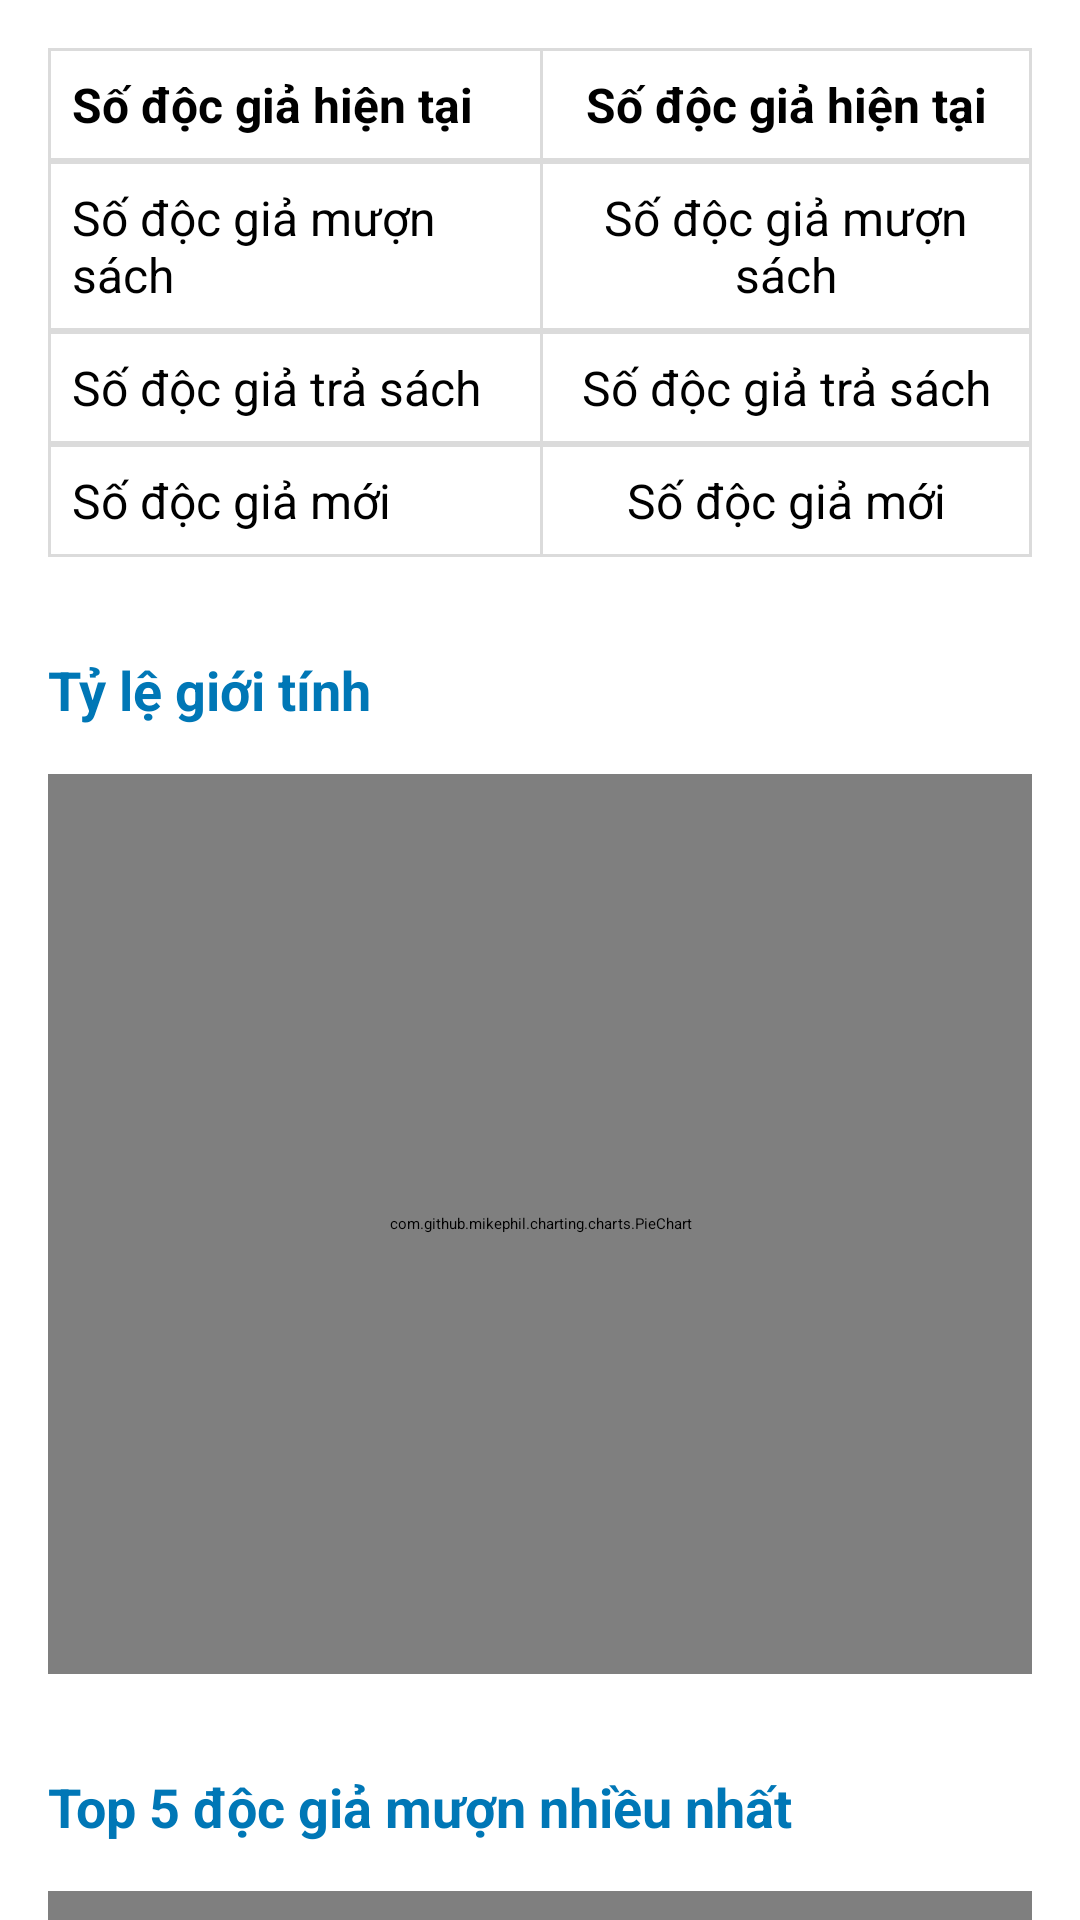

Android layout source for this screen:
<!-- AndroidManifest.xml: application theme Theme.ProjectAndroidLibraryManagement -->
<!-- res/layout/fragment_statistic_reader.xml -->
<?xml version="1.0" encoding="utf-8"?>
<FrameLayout xmlns:android="http://schemas.android.com/apk/res/android"
    xmlns:tools="http://schemas.android.com/tools"
    android:layout_width="match_parent"
    android:layout_height="match_parent"
    tools:context=".fragment.statistic.StatisticReaderFragment">

    <LinearLayout
        android:layout_width="match_parent"
        android:layout_height="match_parent"
        android:orientation="vertical">

        <TableLayout
            android:id="@+id/tableLayout"
            android:layout_width="match_parent"
            android:layout_height="wrap_content"
            android:layout_margin="16dp">

            <TableRow
                android:layout_width="match_parent"
                android:layout_height="wrap_content"
                android:background="@drawable/table_border">

                <TextView
                    android:layout_width="0dp"
                    android:layout_height="wrap_content"
                    android:layout_weight="1"
                    android:padding="8dp"
                    android:text="Số độc giả hiện tại"
                    android:textSize="16sp"
                    android:textStyle="bold" />

                <TextView
                    android:id="@+id/tvTotalReader"
                    android:layout_width="0dp"
                    android:layout_height="wrap_content"
                    android:layout_weight="1"
                    android:background="@drawable/line_left"
                    android:gravity="center"
                    android:padding="8dp"
                    android:text="Số độc giả hiện tại"
                    android:textSize="16sp"
                    android:textStyle="bold" />
            </TableRow>

            <TableRow
                android:layout_width="match_parent"
                android:layout_height="wrap_content"
                android:background="@drawable/table_border">

                <TextView
                    android:layout_width="0dp"
                    android:layout_height="wrap_content"
                    android:layout_weight="1"
                    android:padding="8dp"
                    android:text="Số độc giả mượn sách"
                    android:textSize="16sp" />

                <TextView
                    android:id="@+id/tvReaderBorrow"
                    android:layout_width="0dp"
                    android:layout_height="wrap_content"
                    android:layout_weight="1"
                    android:background="@drawable/line_left"
                    android:gravity="center"
                    android:padding="8dp"
                    android:text="Số độc giả mượn sách"
                    android:textSize="16sp" />
            </TableRow>

            <TableRow
                android:layout_width="match_parent"
                android:layout_height="wrap_content"
                android:background="@drawable/table_border">

                <TextView
                    android:layout_width="0dp"
                    android:layout_height="wrap_content"
                    android:layout_weight="1"
                    android:padding="8dp"
                    android:text="Số độc giả trả sách"
                    android:textSize="16sp" />

                <TextView
                    android:id="@+id/tvReaderReturn"
                    android:layout_width="0dp"
                    android:layout_height="wrap_content"
                    android:layout_weight="1"
                    android:background="@drawable/line_left"
                    android:gravity="center"
                    android:padding="8dp"
                    android:text="Số độc giả trả sách"
                    android:textSize="16sp" />
            </TableRow>

            <TableRow
                android:layout_width="match_parent"
                android:layout_height="wrap_content"
                android:background="@drawable/table_border">

                <TextView
                    android:layout_width="0dp"
                    android:layout_height="wrap_content"
                    android:layout_weight="1"
                    android:padding="8dp"
                    android:text="Số độc giả mới"
                    android:textSize="16sp" />

                <TextView
                    android:id="@+id/tvReaderNew"
                    android:layout_width="0dp"
                    android:layout_height="wrap_content"
                    android:layout_weight="1"
                    android:background="@drawable/line_left"
                    android:gravity="center"
                    android:padding="8dp"
                    android:text="Số độc giả mới"
                    android:textSize="16sp" />
            </TableRow>

        </TableLayout>

        <TextView
            android:layout_width="match_parent"
            android:layout_height="wrap_content"
            android:layout_margin="16dp"
            android:text="Tỷ lệ giới tính"
            android:textColor="@color/primary"
            android:textSize="18sp"
            android:textStyle="bold" />

        <com.github.mikephil.charting.charts.PieChart
            android:id="@+id/readerByGenderPieChart"
            android:layout_width="match_parent"
            android:layout_height="300dp"
            android:layout_gravity="bottom"
            android:layout_marginLeft="16dp"
            android:layout_marginRight="16dp"
            android:layout_marginBottom="16dp" />

        <TextView
            android:layout_width="match_parent"
            android:layout_height="wrap_content"
            android:layout_margin="16dp"
            android:text="Top 5 độc giả mượn nhiều nhất"
            android:textColor="@color/primary"
            android:textSize="18sp"
            android:textStyle="bold" />

        <com.github.mikephil.charting.charts.BarChart
            android:id="@+id/readerMostBorrowedBarChart"
            android:layout_width="match_parent"
            android:layout_height="300dp"
            android:layout_gravity="bottom"
            android:layout_marginLeft="16dp"
            android:layout_marginRight="16dp"
            android:layout_marginBottom="16dp" />

    </LinearLayout>

</FrameLayout>
<!-- resources referenced by this layout -->
<resources>
  <color name="primary">#0077B6</color>
  <!-- drawable line_left (drawable) -->
  <?xml version="1.0" encoding="utf-8"?>
  <shape xmlns:android="http://schemas.android.com/apk/res/android">
      <solid android:color="#FFFFFF"/>
      <stroke
          android:width="1dp"
          android:color="#DBDBDB"
          android:dashWidth="0dp"
          android:dashGap="0dp"
          android:top="0dp"
          android:right="0dp"
          android:bottom="0dp"/>
      <padding
          android:left="1dp"
          android:top="0dp"
          android:right="0dp"
          android:bottom="0dp"/>
  </shape>
  <!-- drawable table_border (drawable) -->
  <?xml version="1.0" encoding="utf-8"?>
  <shape xmlns:android="http://schemas.android.com/apk/res/android">
      <solid android:color="#FFFFFF"/>
      <stroke
          android:width="1dp"
          android:color="#DBDBDB"/>
  </shape>
  <style name="Theme.ProjectAndroidLibraryManagement" parent="Theme.MaterialComponents.DayNight.NoActionBar">
          <item name="colorPrimary">@color/primary</item>
          <item name="colorPrimaryVariant">@color/primary_variant</item>
          <item name="colorOnPrimary">@color/white</item>
          <item name="colorSecondary">@color/secondary</item>
          <item name="colorSecondaryVariant">@color/secondary_variant</item>
          <item name="colorOnSecondary">@color/black</item>
          <item name="android:fontFamily">@font/oswald</item>
          <item name="android:statusBarColor">@color/black</item>
      </style>
  <color name="primary_variant">#0096D6</color>
  <color name="white">#FFFFFFFF</color>
  <color name="secondary">#91D9FF</color>
  <color name="secondary_variant">#B3E4FF</color>
  <color name="black">#FF000000</color>
</resources>
